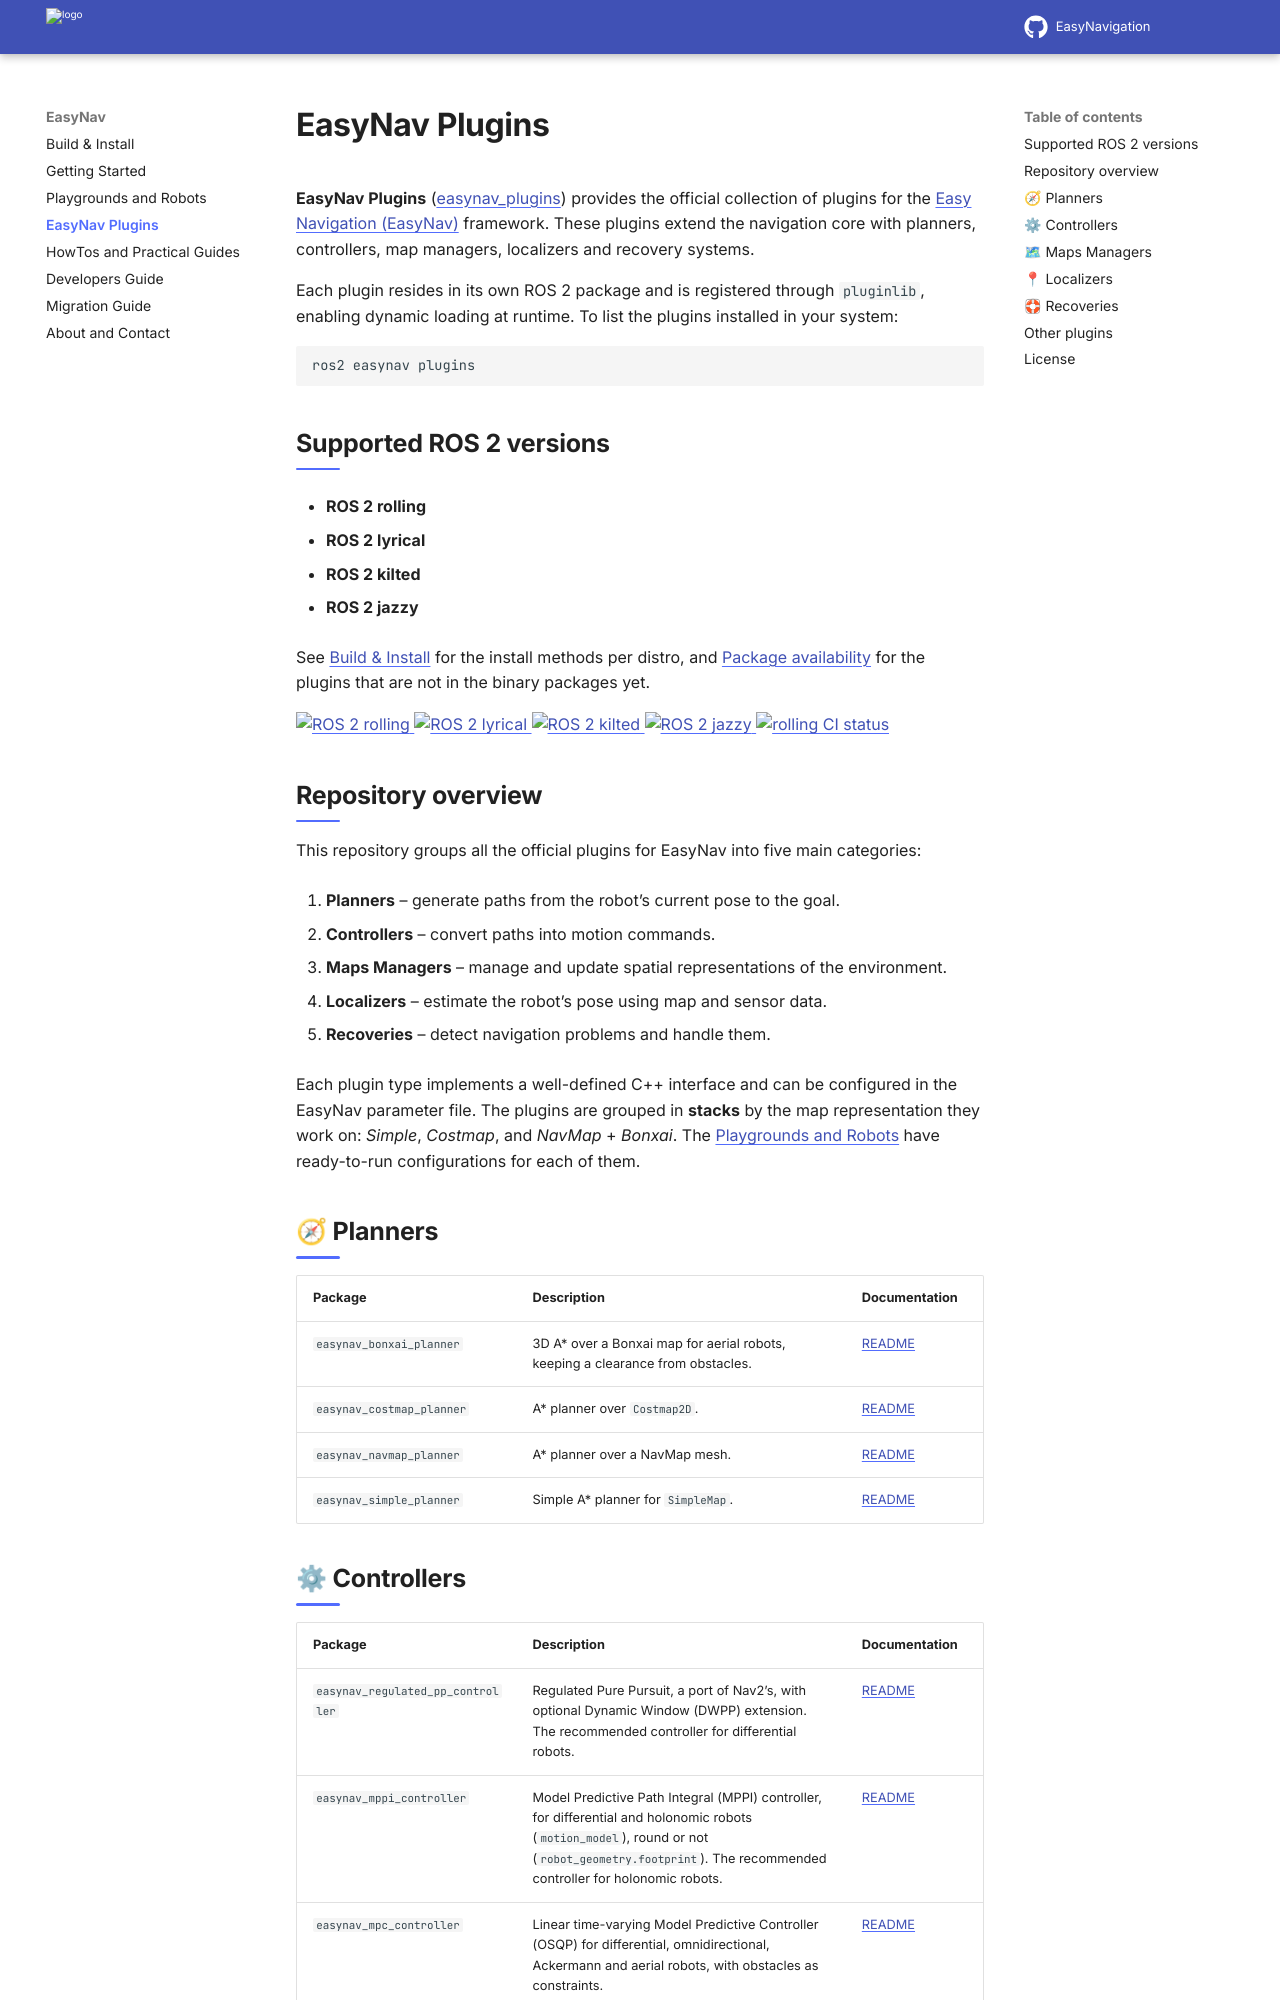

repository: EasyNavigation/easynavigation.github.io · page: latest/plugins/index.html · generator: sphinx

.. _plugins:

================
EasyNav Plugins
================

**EasyNav Plugins** (`easynav_plugins <https://github.com/EasyNavigation/easynav_plugins>`_)
provides the official collection of plugins for the `Easy Navigation (EasyNav)
<https://github.com/EasyNavigation>`_ framework. These plugins extend the navigation core with
planners, controllers, map managers, localizers and recovery systems.

Each plugin resides in its own ROS 2 package and is registered through ``pluginlib``, enabling
dynamic loading at runtime. To list the plugins installed in your system:

.. code-block:: bash

   ros2 easynav plugins

.. contents:: On this page
   :local:
   :depth: 2


Supported ROS 2 versions
------------------------

- **ROS 2 rolling**
- **ROS 2 lyrical**
- **ROS 2 kilted**
- **ROS 2 jazzy**

See :doc:`../build_install/index` for the install methods per distro, and
:ref:`package_availability` for the plugins that are not in the binary packages yet.

.. image:: https://img.shields.io/badge/ROS%202-rolling-blue
   :alt: ROS 2 rolling
   :target: #
.. image:: https://img.shields.io/badge/ROS%202-lyrical-blue
   :alt: ROS 2 lyrical
   :target: #
.. image:: https://img.shields.io/badge/ROS%202-kilted-blue
   :alt: ROS 2 kilted
   :target: #
.. image:: https://img.shields.io/badge/ROS%202-jazzy-blue
   :alt: ROS 2 jazzy
   :target: #

.. image:: https://github.com/EasyNavigation/easynav_plugins/actions/workflows/rolling.yaml/badge.svg
   :target: https://github.com/EasyNavigation/easynav_plugins/actions/workflows/rolling.yaml
   :alt: rolling CI status

Repository overview
-------------------

This repository groups all the official plugins for EasyNav into five main categories:

1. **Planners** – generate paths from the robot’s current pose to the goal.
2. **Controllers** – convert paths into motion commands.
3. **Maps Managers** – manage and update spatial representations of the environment.
4. **Localizers** – estimate the robot’s pose using map and sensor data.
5. **Recoveries** – detect navigation problems and handle them.

Each plugin type implements a well-defined C++ interface and can be configured in the EasyNav
parameter file. The plugins are grouped in **stacks** by the map representation they work on:
*Simple*, *Costmap*, and *NavMap* + *Bonxai*. The :doc:`../playgrounds/index` have
ready-to-run configurations for each of them.

.. |readme| replace:: README

🧭 Planners
-----------

.. list-table::
   :header-rows: 1
   :widths: 32 48 20

   * - Package
     - Description
     - Documentation
   * - ``easynav_bonxai_planner``
     - 3D A* over a Bonxai map for aerial robots, keeping a clearance from obstacles.
     - `README <https://github.com/EasyNavigation/easynav_plugins/blob/rolling/planners/easynav_bonxai_planner/README.md>`__
   * - ``easynav_costmap_planner``
     - A* planner over ``Costmap2D``.
     - `README <https://github.com/EasyNavigation/easynav_plugins/blob/rolling/planners/easynav_costmap_planner/README.md>`__
   * - ``easynav_navmap_planner``
     - A* planner over a NavMap mesh.
     - `README <https://github.com/EasyNavigation/easynav_plugins/blob/rolling/planners/easynav_navmap_planner/README.md>`__
   * - ``easynav_simple_planner``
     - Simple A* planner for ``SimpleMap``.
     - `README <https://github.com/EasyNavigation/easynav_plugins/blob/rolling/planners/easynav_simple_planner/README.md>`__
